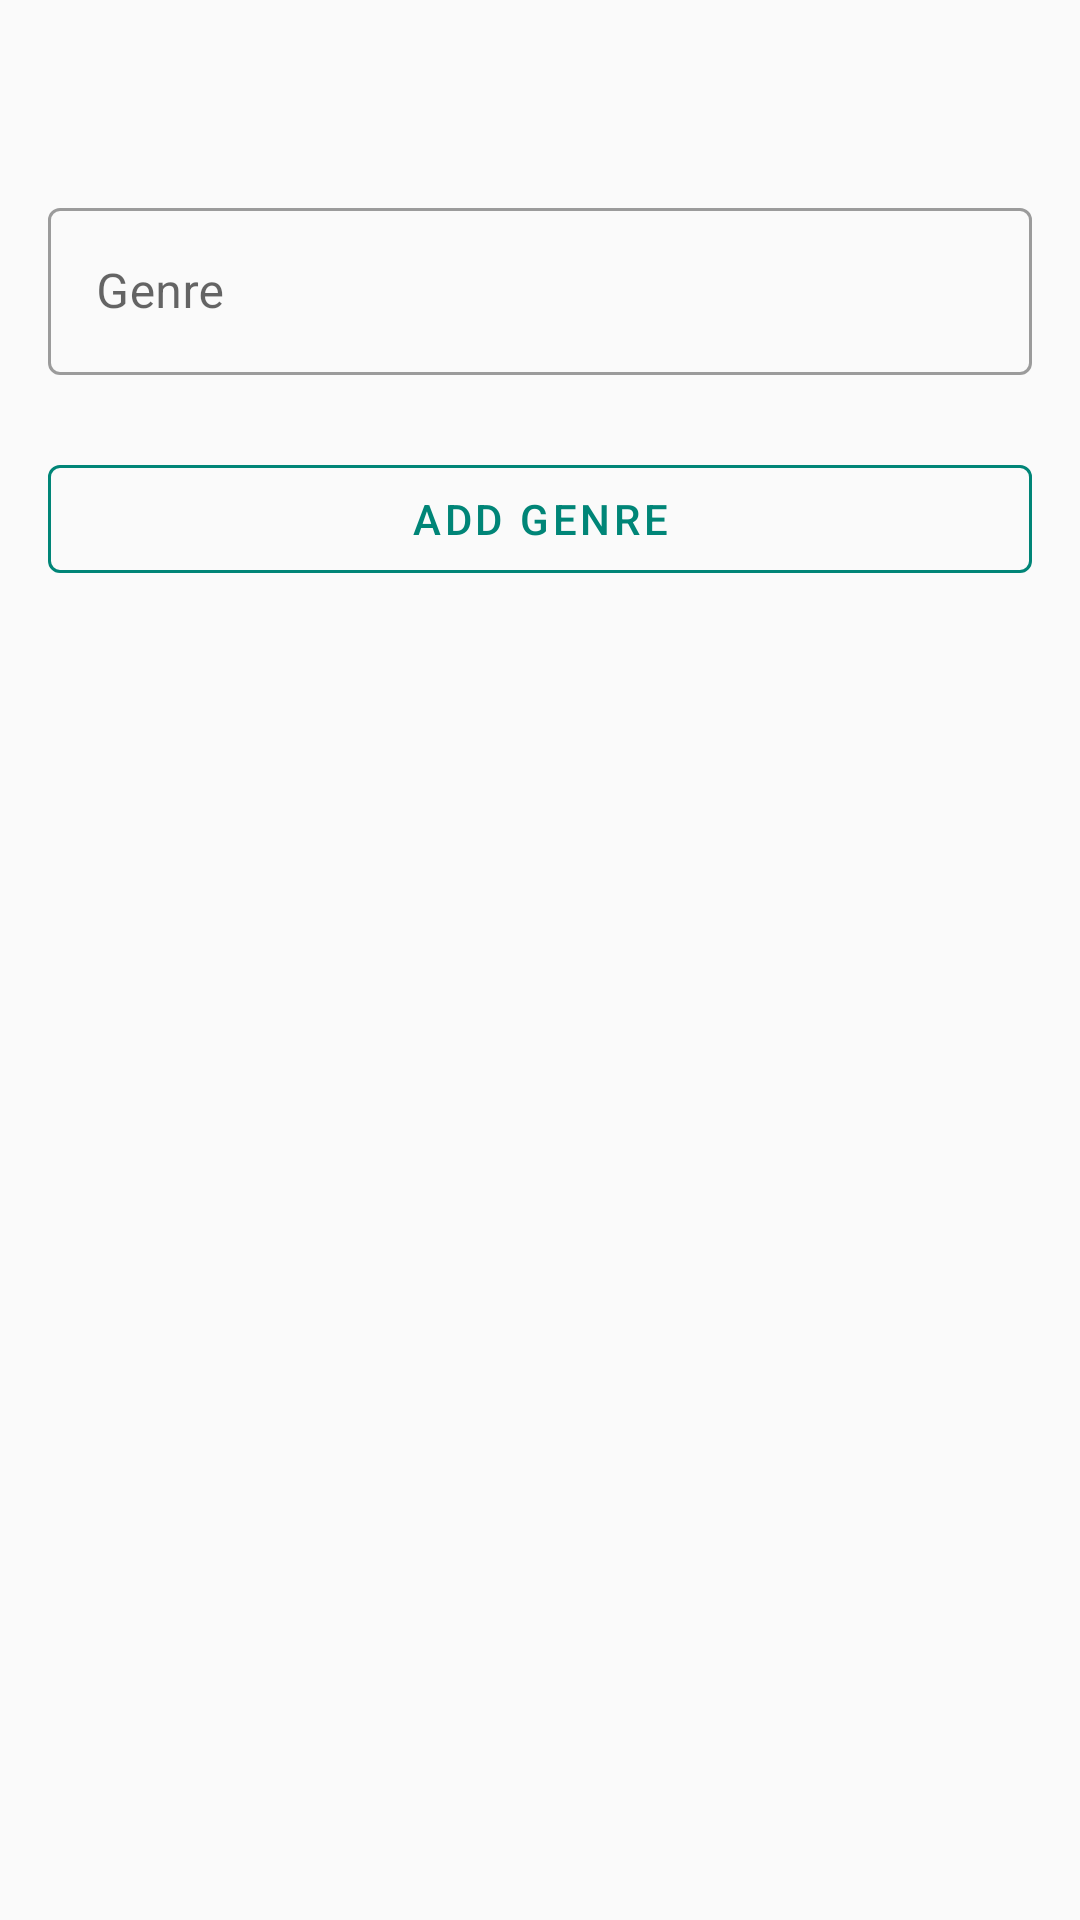

Produce the Android XML layout that renders to this screen, including the resource entries it uses.
<!-- AndroidManifest.xml: application theme AppTheme -->
<!-- res/layout/activity_edit_genre.xml -->
<?xml version="1.0" encoding="utf-8"?>
<androidx.constraintlayout.widget.ConstraintLayout xmlns:android="http://schemas.android.com/apk/res/android"
    xmlns:app="http://schemas.android.com/apk/res-auto"
    xmlns:tools="http://schemas.android.com/tools"
    android:layout_width="match_parent"
    android:layout_height="match_parent"
    android:orientation="vertical">

    <com.google.android.material.textfield.TextInputLayout
        android:id="@+id/textInputLayout13"
        android:layout_width="0dp"
        android:layout_height="wrap_content"
        android:layout_marginStart="16dp"
        android:layout_marginTop="64dp"
        android:layout_marginEnd="16dp"
        android:hint="Genre"
        app:layout_constraintEnd_toEndOf="parent"
        app:layout_constraintStart_toStartOf="parent"
        app:layout_constraintTop_toTopOf="parent">

        <com.google.android.material.textfield.TextInputEditText
            android:id="@+id/edGenreType"
            android:layout_width="match_parent"
            android:layout_height="wrap_content" />
    </com.google.android.material.textfield.TextInputLayout>

    <com.google.android.material.button.MaterialButton
        android:id="@+id/btnGenreSave"
        style="@style/Widget.MaterialComponents.Button.OutlinedButton"
        android:layout_width="0dp"
        android:layout_height="wrap_content"
        android:layout_marginTop="24dp"
        android:onClick="onButtonClick"
        android:text="Add Genre"
        app:layout_constraintEnd_toEndOf="@+id/textInputLayout13"
        app:layout_constraintStart_toStartOf="@+id/textInputLayout13"
        app:layout_constraintTop_toBottomOf="@+id/textInputLayout13"
        app:strokeColor="@color/colorPrimary" />

    <com.google.android.material.button.MaterialButton
        android:id="@+id/btnGenreDelete"
        style="@style/Widget.MaterialComponents.Button.OutlinedButton"
        android:layout_width="0dp"
        android:layout_height="wrap_content"
        android:layout_marginTop="16dp"
        android:onClick="onButtonClick"
        android:text="Delete"
        android:textColor="@android:color/holo_red_dark"
        android:visibility="gone"
        app:layout_constraintEnd_toEndOf="@+id/btnGenreSave"
        app:layout_constraintStart_toStartOf="@+id/btnGenreSave"
        app:layout_constraintTop_toBottomOf="@+id/btnGenreSave"
        app:strokeColor="@android:color/holo_red_dark" />
</androidx.constraintlayout.widget.ConstraintLayout>
<!-- resources referenced by this layout -->
<resources>
  <color name="colorPrimary">#008577</color>
  <style name="AppTheme" parent="Theme.MaterialComponents.Light.DarkActionBar.Bridge">
          
          <item name="colorPrimary">@color/colorPrimary</item>
          <item name="colorPrimaryDark">@color/colorPrimaryDark</item>
          <item name="colorAccent">@color/colorAccent</item>
          <item name="editTextStyle">@style/Widget.MaterialComponents.TextInputEditText.OutlinedBox</item>
          <item name="textInputStyle">@style/Widget.MaterialComponents.TextInputLayout.OutlinedBox</item>
      </style>
  <color name="colorPrimaryDark">#570011</color>
  <color name="colorAccent">#F44336</color>
</resources>
